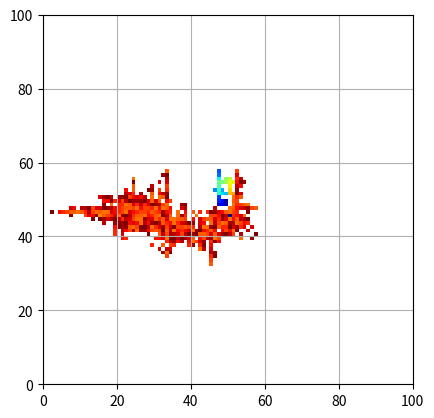

The matplotlib source for this figure:
#%%
import numpy as np
import matplotlib.pyplot as plt
# np.random.seed(123)
gamesize=100
total_cells=1000
gen_code=np.array([1,1,1,1,1,1,1,1,1,1,1,1,1,1,1,1,1,1,1,1,1,1,1,1,1,1,1,1,1,2,4,2,2,0])
gen_code=np.array([1,1,1,1,1,1,1,1,1,1,1,1,1,1,1,1,1,1,1,1,1,1,1,1,1,1,1,1,1,50,1,1,1,1,1,1,1,1,0])
# gen_code=np.array([1,1,1,1,1,1,1,1,1,1,1,1,2,2,2,2,2,0])
generations=np.sum(gen_code)
print(f"number of cells: {np.sum([np.prod(gen_code[:i+1]) for i in range(len(gen_code))])}")

#Initialize arrays
idmap=-np.ones((gamesize, gamesize)).astype(int)
cell_x=-np.ones(total_cells).astype(int)
cell_y=-np.ones(total_cells).astype(int)
cell_gen=-np.ones(total_cells).astype(int)
cell_childs=-np.ones(total_cells).astype(int)
cell_max_childs=-np.ones(total_cells).astype(int)
#Test setup
# cell_x[:5]=[2,3,3,3,4]
# cell_y[:5]=[3,2,3,4,3]
# cell_gen[:5]=0
# cell_childs[:5]=0
# idmax=4

#set starting cell
cell_x[0]=int(gamesize/2)
cell_y[0]=int(gamesize/2)
cell_gen[0]=0
cell_childs[0]=0
cell_max_childs[0]=gen_code[0]
idmax=0
#Initialize map
ids=np.where(cell_x>0)[0]
idmap[cell_x[ids], cell_y[ids]]=ids

def make_map(idmap, cell_arr):
    cell_map=cell_arr[idmap]
    cell_map[idmap==-1]=-1
    return cell_map

def get_pos(id):
    return cell_x[id], cell_y[id]

def add_cell(x,y, gen):
    global idmax
    idmax+=1
    assert(idmap[x,y]==-1)
    assert(idmax<total_cells)
    idmap[x,y]=idmax
    cell_x[idmax]=x
    cell_y[idmax]=y
    cell_gen[idmax]=gen
    cell_childs[idmax]=0
    cell_max_childs[idmax]=gen_code[gen]#fix max_childs based on generation for now

def add_child(id, x,y):
    add_cell(x,y,cell_gen[id]+1)
    cell_childs[id]+=1

def shift_down(id, self=True, fill=True):
    x,y=get_pos(id)
    if not self:
        x+=1
    cell_x[idmap[x:-1,y]]+=1
    cell_x[idmap[-1,y]]=-1
    cell_y[idmap[-1,y]]=-1
    idmap[x+1:,y]=idmap[x:-1,y]
    idmap[x,y]=-1
    if fill:
        add_child(id, x,y)


def shift_up(id, self=True, fill=True):
    x,y=get_pos(id)
    if not self:
        x-=1
    cell_x[idmap[1:x+1,y]]-=1
    cell_x[idmap[0,y]]=-1
    cell_y[idmap[0,y]]=-1
    idmap[:x,y]=idmap[1:x+1,y]
    idmap[x,y]=-1
    if fill:
        add_child(id, x,y)

def shift_left(id, self=True, fill=True):
    x,y=get_pos(id)
    if not self:
        y-=1
    cell_y[idmap[x,1:y+1]]-=1
    cell_y[idmap[x,0]]=-1
    cell_x[idmap[x,0]]=-1
    idmap[x,:y]=idmap[x,1:y+1]
    idmap[x,y]=-1
    if fill:
        add_child(id, x,y)

def shift_right(id, self=True, fill=True):
    x,y=get_pos(id)
    if not self:
        y+=1
    cell_y[idmap[x,y:-1]]+=1
    cell_x[idmap[x,-1]]=-1
    cell_y[idmap[x,-1]]=-1
    idmap[x,y+1:]=idmap[x,y:-1]
    idmap[x,y]=-1
    if fill:
        add_child(id, x,y)

def count_up(id):
    x,y=get_pos(id)
    return np.sum(idmap[:x,y]>-1)

def count_down(id):
    x,y=get_pos(id)
    return np.sum(idmap[x+1:,y]>-1)

def count_right(id):
    x,y=get_pos(id)
    return np.sum(idmap[x,y+1:]>-1)

def count_left(id):
    x,y=get_pos(id)
    return np.sum(idmap[x,:y]>-1)

shift={1:"up", 2: "down", 3: "left", 4: "right"}

def split_cell(id):
    dir=shift[np.random.randint(1,5)]
    if dir == "up":
        if count_up(id)>count_down(id):
            shift_down(id)
        else:
            shift_up(id, self=False)
    if dir == "down":
        if count_up(id)<count_down(id):
            shift_up(id)
        else:
            shift_down(id, self=False)
    if dir == "left":
        if count_left(id)>count_right(id):
            shift_right(id)
        else:
            shift_left(id, self=False)
    if dir == "right":
        if count_left(id)<count_right(id):
            shift_left(id)
        else:
            shift_right(id, self=False)
            
def advance():
    for id in range(idmax+1):
        if cell_childs[id]<cell_max_childs[id]:
            split_cell(id)




for i in range(generations):
    advance()
#Plot
print(idmap)
gen_map=make_map(idmap, cell_gen)
masked_id=np.ma.masked_where(idmap==-1, gen_map)
fig, ax=plt.subplots()
ax.imshow(masked_id, extent=[0,gamesize, 0, gamesize], cmap='jet')
ax.grid(True)

# %%
